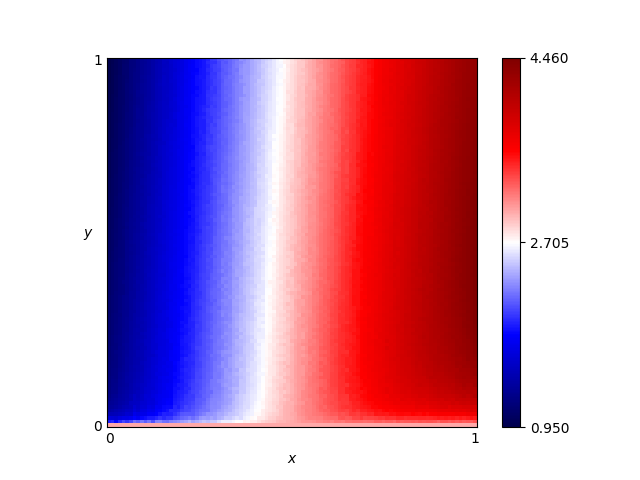

The table this chart was drawn from, first rows:
x, y, score
0.46, 0.76, 2.704
0.54, 0.86, 2.992
0.16, 0.19, 1.713
0.61, 0.18, 3.338
0.82, 0.41, 3.938
0.72, 0.66, 3.592
0.63, 0.37, 3.377
0.41, 0.28, 2.639
0.16, 0.44, 1.672
0.8, 0.33, 3.894
0.84, 0.23, 3.993
0.25, 0.48, 2
0.62, 0.7, 3.266
0.78, 0.28, 3.821
0.03, 0.68, 1.134
0.57, 0.0, 3.0
0.69, 0.37, 3.568
0.46, 0.05, 2.883
0.65, 0.03, 3.328
0.56, 0.8, 3.051
0.28, 0.44, 2.094
0.65, 0.0, 3.0
0.57, 0.1, 3.206
0.44, 0.29, 2.725
0.63, 0.49, 3.34
0.26, 0.03, 2.273
0.92, 0.27, 4.19
0.69, 0.35, 3.578
0.79, 0.78, 3.809
0.3, 0.26, 2.219
0.98, 0.54, 4.384
0.25, 0.62, 1.964
0.55, 0.43, 3.091
0.19, 0.06, 1.946
0.14, 0.65, 1.534
0.09, 0.65, 1.351
0.92, 1.0, 4.125
0.51, 0.43, 2.98
0.36, 0.66, 2.372
0.33, 0.92, 2.19
0.01, 0.93, 1.002
0.25, 0.81, 1.936
0.9, 0.46, 4.168
0.3, 0.12, 2.288
0.87, 0.59, 4.048
0.8, 0.75, 3.843
0.93, 0.2, 4.184
0.34, 0.41, 2.35
0.05, 0.48, 1.258
0.9, 0.12, 4.04
0.59, 0.65, 3.181
0.72, 0.62, 3.617
0.29, 0.87, 2.027
0.02, 0.72, 1.08
0.8, 0.35, 3.893
0.09, 0.22, 1.454
0.05, 0.61, 1.218
0.49, 0.38, 2.917
0.62, 0.21, 3.375
0.79, 0.55, 3.844
... 10,141 more rows
